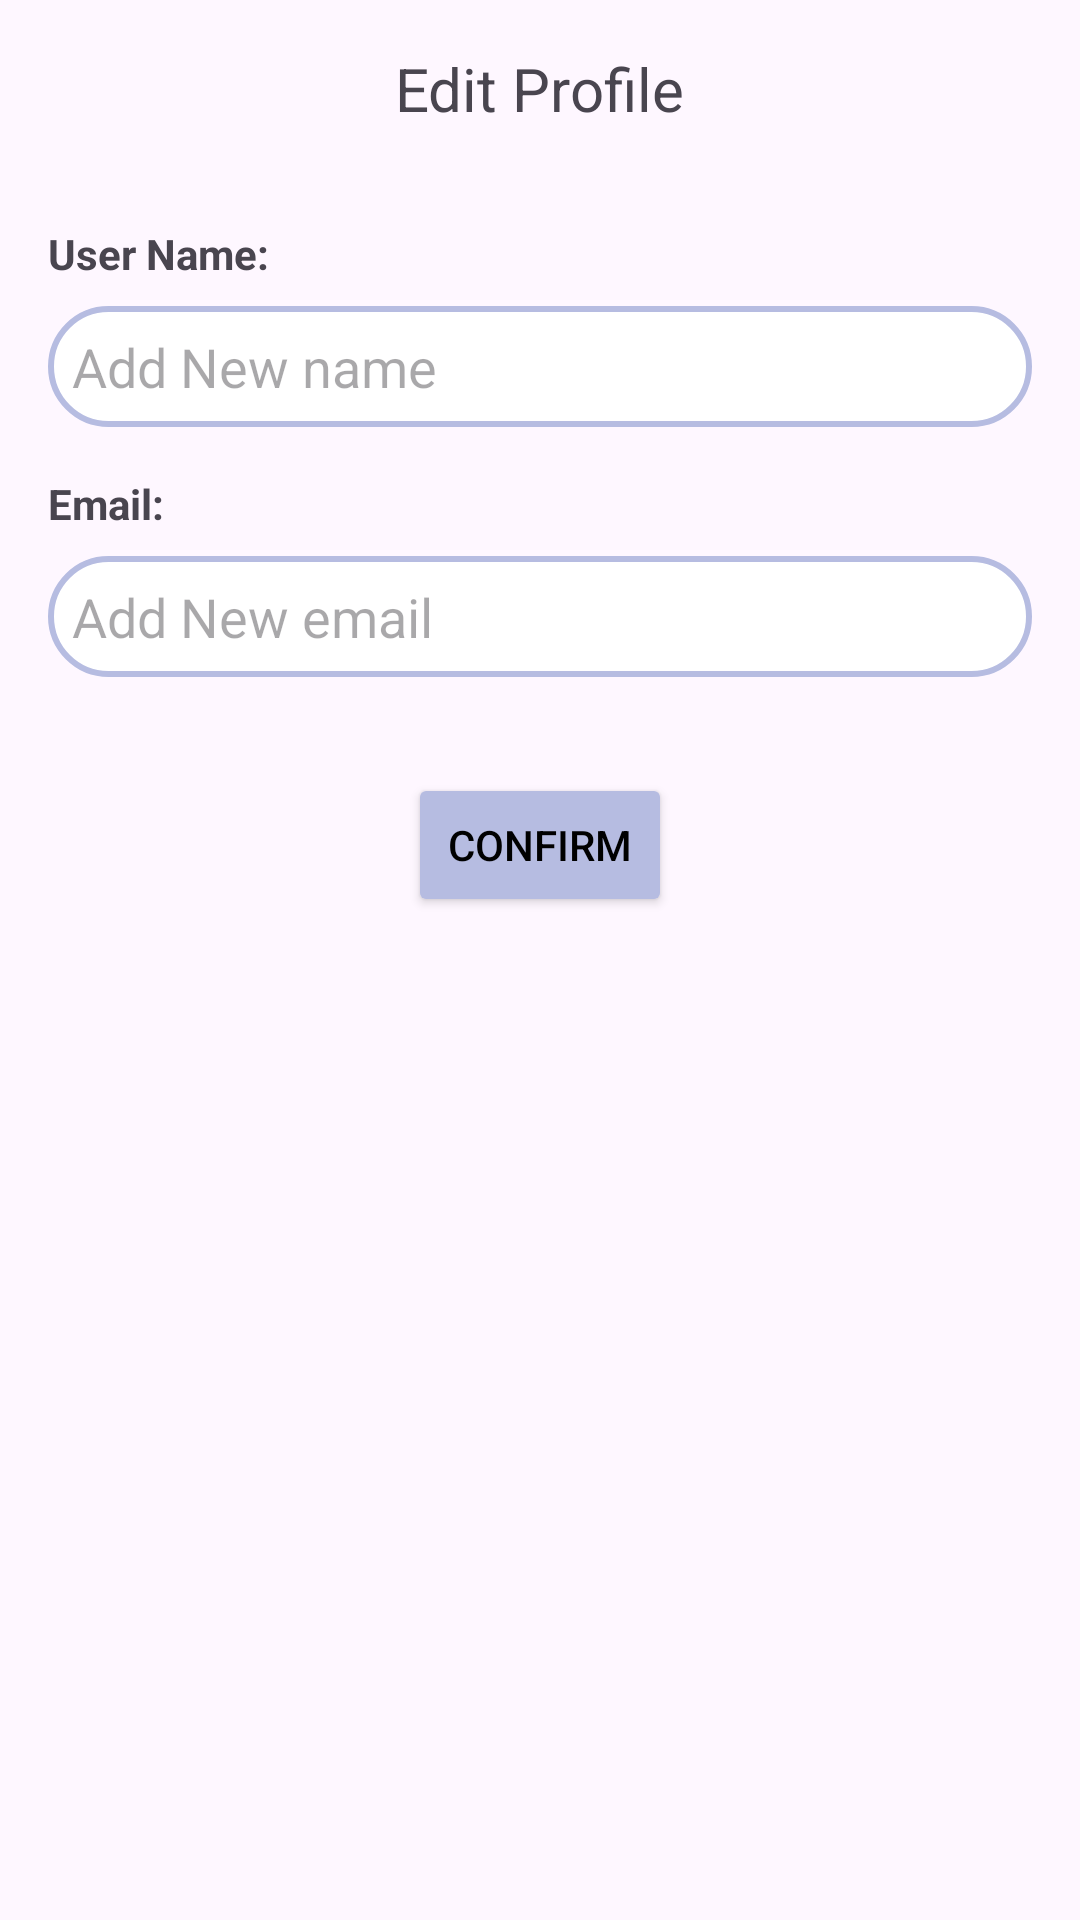

The Android layout XML behind this screen, and the referenced resources:
<!-- AndroidManifest.xml: application theme Theme.MediCare -->
<!-- res/layout/edit_profile.xml -->
<?xml version="1.0" encoding="utf-8"?>
<RelativeLayout xmlns:android="http://schemas.android.com/apk/res/android"
    android:layout_width="match_parent"
    android:layout_height="match_parent"
    android:padding="16dp">

    <TextView
        android:id="@+id/titleTextView"
        android:layout_width="wrap_content"
        android:layout_height="wrap_content"
        android:layout_alignParentTop="true"
        android:layout_centerHorizontal="true"
        android:text="Edit Profile"
        android:textSize="20sp" />

    <TextView
        android:id="@+id/userNameTextView"
        android:layout_width="wrap_content"
        android:layout_height="wrap_content"
        android:layout_below="@id/titleTextView"
        android:layout_marginTop="32dp"
        android:text="User Name:"
        android:textStyle="bold"/>

    <EditText
        android:id="@+id/userNameEditText"
        android:layout_width="match_parent"
        android:layout_height="wrap_content"
        android:layout_below="@id/userNameTextView"
        android:layout_marginTop="8dp"
        android:background="@drawable/edit_text_background"
        android:hint="Add New name"
        android:padding="8dp" />

    <TextView
        android:id="@+id/emailTextView"
        android:layout_width="wrap_content"
        android:layout_height="wrap_content"
        android:layout_below="@id/userNameEditText"
        android:layout_marginTop="16dp"
        android:text="Email:"
        android:textStyle="bold" />

    <EditText
        android:id="@+id/emailEditText"
        android:layout_width="match_parent"
        android:layout_height="wrap_content"
        android:layout_below="@id/emailTextView"
        android:layout_marginTop="8dp"
        android:background="@drawable/edit_text_background"
        android:hint="Add New email"
        android:padding="8dp" />


    <Button
        android:id="@+id/saveButton"
        android:layout_width="wrap_content"
        android:layout_height="wrap_content"
        android:layout_below="@id/emailEditText"
        android:layout_centerHorizontal="true"
        android:layout_marginTop="32dp"
        android:text="Confirm"
        android:textColor="@color/black"
        android:backgroundTint="@color/medicare"/>

</RelativeLayout>
<!-- resources referenced by this layout -->
<resources>
  <color name="black">#FF000000</color>
  <color name="medicare">#B6BCE1</color>
  <!-- drawable edit_text_background (drawable) -->
  <?xml version="1.0" encoding="utf-8"?>
  <shape xmlns:android="http://schemas.android.com/apk/res/android"
      android:shape="rectangle">
      <solid android:color="@color/white" />
      <corners android:radius="20dp" />
      <stroke
          android:width="2dp"
          android:color="@color/medicare" />
  </shape>
  <style name="Theme.MediCare" parent="Base.Theme.MediCare" />
  <color name="white">#FFFFFFFF</color>
  <style name="Base.Theme.MediCare" parent="Theme.Material3.DayNight.NoActionBar">
          
          
      </style>
</resources>
